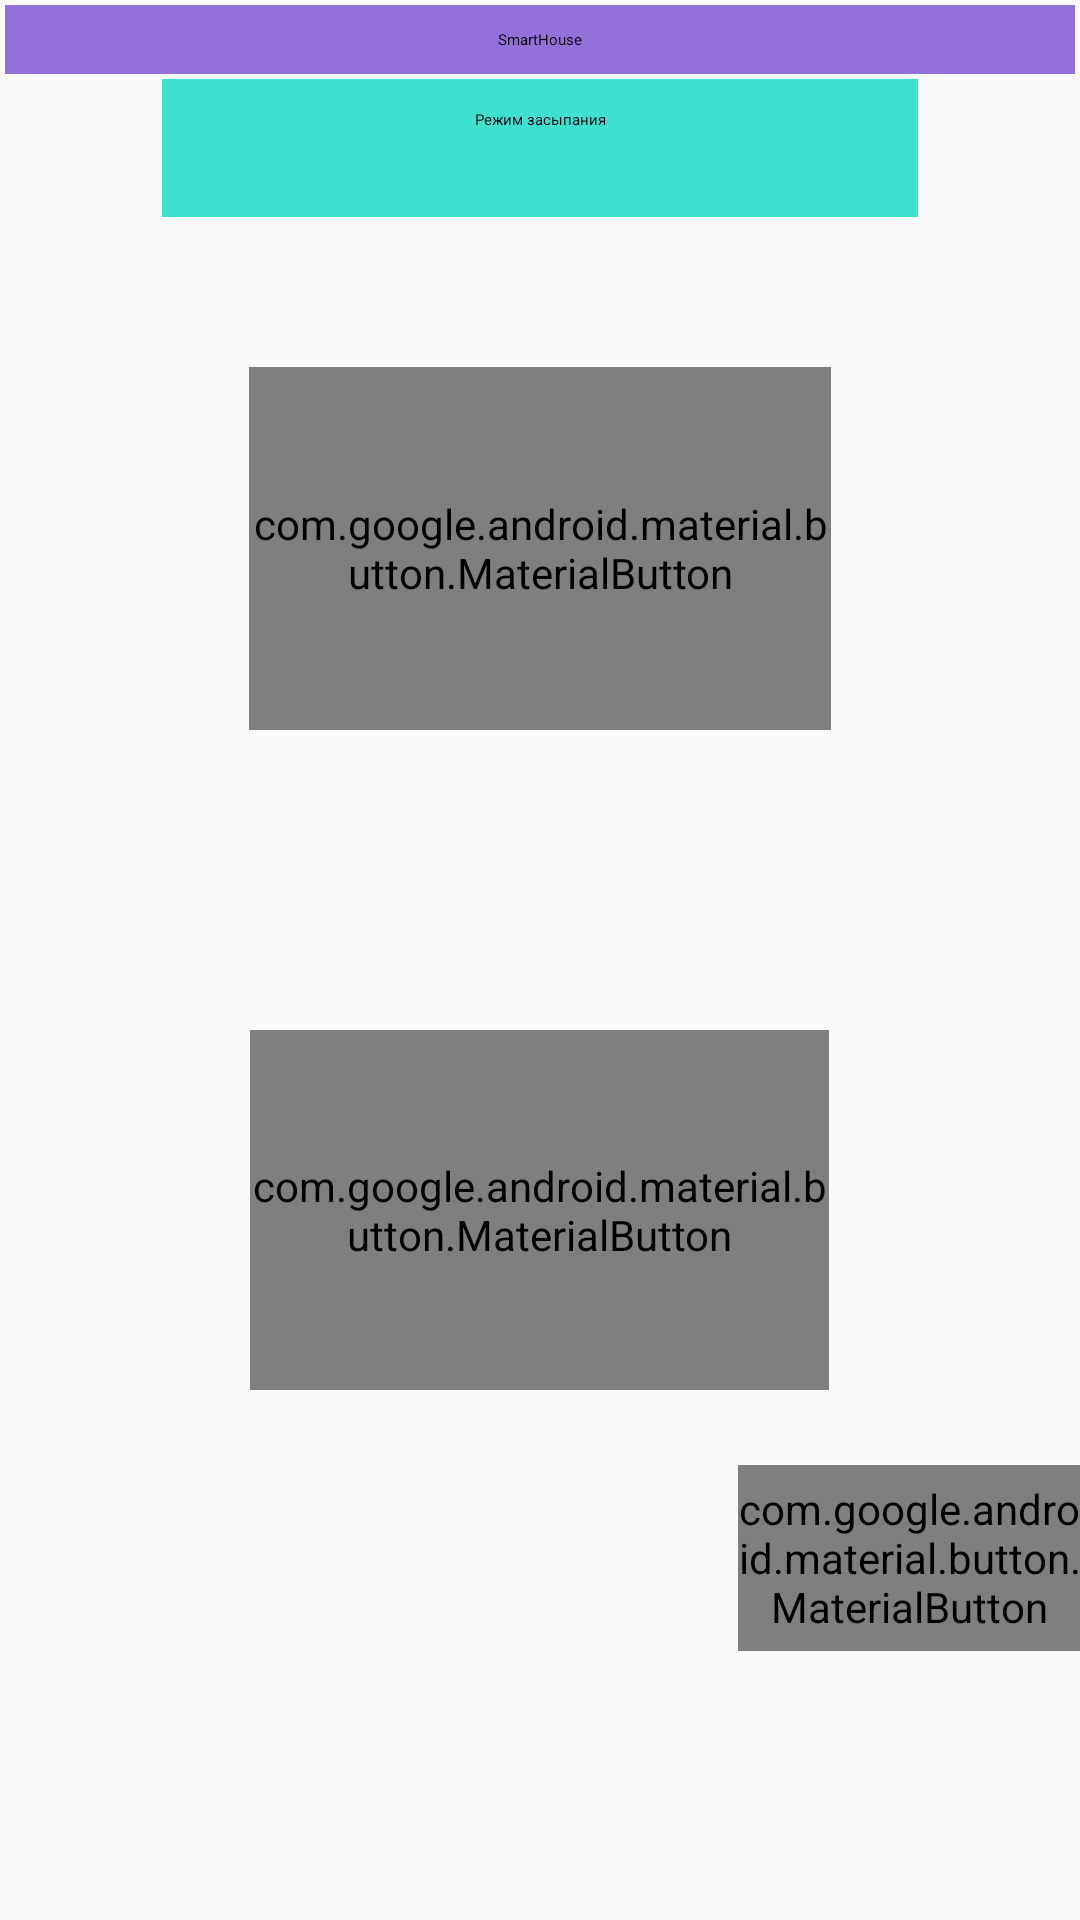

Here is an Android app screen rendered from its layout file. Give the layout XML and the strings, colors and styles it references.
<!-- AndroidManifest.xml: application theme AppTheme -->
<!-- res/layout/fragment_lightsleep.xml -->
<?xml version="1.0" encoding="utf-8"?>
<LinearLayout xmlns:android="http://schemas.android.com/apk/res/android"
    xmlns:tools="http://schemas.android.com/tools"
    android:layout_width="match_parent"
    android:layout_height="match_parent"
    android:orientation="vertical"
    xmlns:app="http://schemas.android.com/apk/res-auto">

    <LinearLayout
        android:layout_width="match_parent"
        android:layout_height="wrap_content"
        android:orientation="horizontal"
        tools:ignore="MissingConstraints">

    </LinearLayout>

    <TextView
        android:layout_width="match_parent"
        android:layout_height="wrap_content"
        android:layout_gravity="center"
        android:layout_margin="1.5dp"
        android:layout_marginTop="1dp"
        android:background="@color/colorprimary"
        android:padding="8dp"
        android:text="SmartHouse"
        android:textAlignment="center"
        android:textAppearance="?attr/textAppearanceBody1"
        tools:ignore="MissingConstraints"
        tools:layout_editor_absoluteX="16dp"
        tools:layout_editor_absoluteY="0dp" />


    <TextView
        android:layout_width="252dp"
        android:layout_height="46dp"
        android:layout_margin="0dp"
        android:layout_marginTop="13dp"
        android:background="@color/colorAccent"
        android:layout_gravity="center"
        android:padding="10dp"
        android:text="Режим засыпания"
        android:textAlignment="center"
        android:textAppearance="?attr/textAppearanceBody1"
        tools:ignore="MissingConstraints"
        tools:layout_editor_absoluteX="88dp"
        tools:layout_editor_absoluteY="38dp" />

    <com.google.android.material.button.MaterialButton
        android:layout_width="194dp"
        android:layout_height="121dp"
        android:layout_gravity="center_horizontal"
        android:layout_marginTop="50dp"
        android:text="22:00"
        app:backgroundTint="@color/colorprimary"
        app:icon="@drawable/ic_light"
        tools:ignore="MissingConstraints"
        tools:layout_editor_absoluteX="16dp"
        tools:layout_editor_absoluteY="277dp" />

    <com.google.android.material.button.MaterialButton
        app:icon="@drawable/ic_light"
        android:layout_width="193dp"
        android:layout_height="120dp"
        app:backgroundTint="@color/colorAccent"
        android:background="@color/design_default_color_primary"
        android:text="Сохранить"
        android:layout_marginTop="100dp"
        android:layout_gravity="center_horizontal"
        tools:layout_editor_absoluteX="109dp"
        tools:layout_editor_absoluteY="485dp"
        tools:ignore="MissingConstraints" />

    <com.google.android.material.button.MaterialButton
        app:icon="@drawable/ic_light"
        android:layout_width="114dp"
        android:layout_height="62dp"
        android:id="@+id/btnBack"
        android:layout_marginTop="25dp"
        app:backgroundTint="@color/colorprimary"
        android:layout_gravity="end"
        android:text="Назад"
        tools:layout_editor_absoluteX="0dp"
        tools:layout_editor_absoluteY="669dp"
        tools:ignore="MissingConstraints" />

</LinearLayout>
<!-- resources referenced by this layout -->
<resources>
  <color name="colorAccent">#40e0d0</color>
  <color name="colorprimary">#9470db</color>
  <style name="AppTheme" parent="Theme.AppCompat.Light.DarkActionBar">
          
          <item name="colorPrimary">@color/colorgray</item>
          <item name="colorPrimaryDark">@color/colorprimary</item>
          <item name="colorAccent">@color/colorAccent</item>
      </style>
  <color name="colorgray">#858282</color>
</resources>
